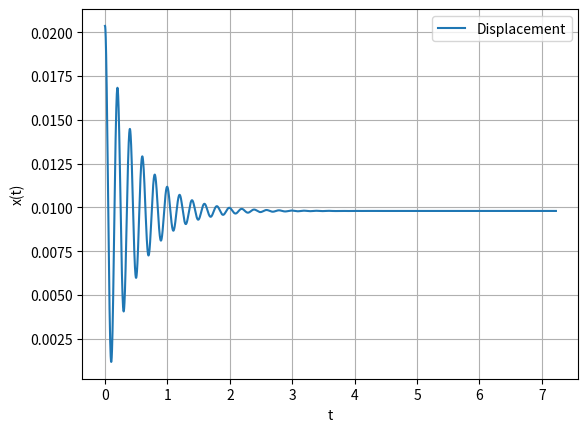

Here is the Python script that generated this plot:
import numpy as np
import matplotlib.pyplot as plt
import math
m=5
g=9.8
c=20.43
k=5000
x = np.linspace(0, 2.3*np.pi, 1000000)
A_0=math.sqrt(((m*g)/k)**2+((g*c)/(2*m*k))**2)
f1_x=np.exp(-(c*x)/(2*m))
f2_x=np.sin(math.sqrt(k/m-(c/(2*m))**2)*x+np.arctan((2*m*g*math.sqrt(k/m-(c/(2*m))**2))/(g*c)))
y = A_0*f1_x*f2_x+(m*g)/k

plt.plot(x, y, label='Displacement')
plt.grid(True)

plt.xlabel('t')
plt.ylabel('x(t)')
plt.legend()

plt.show()
